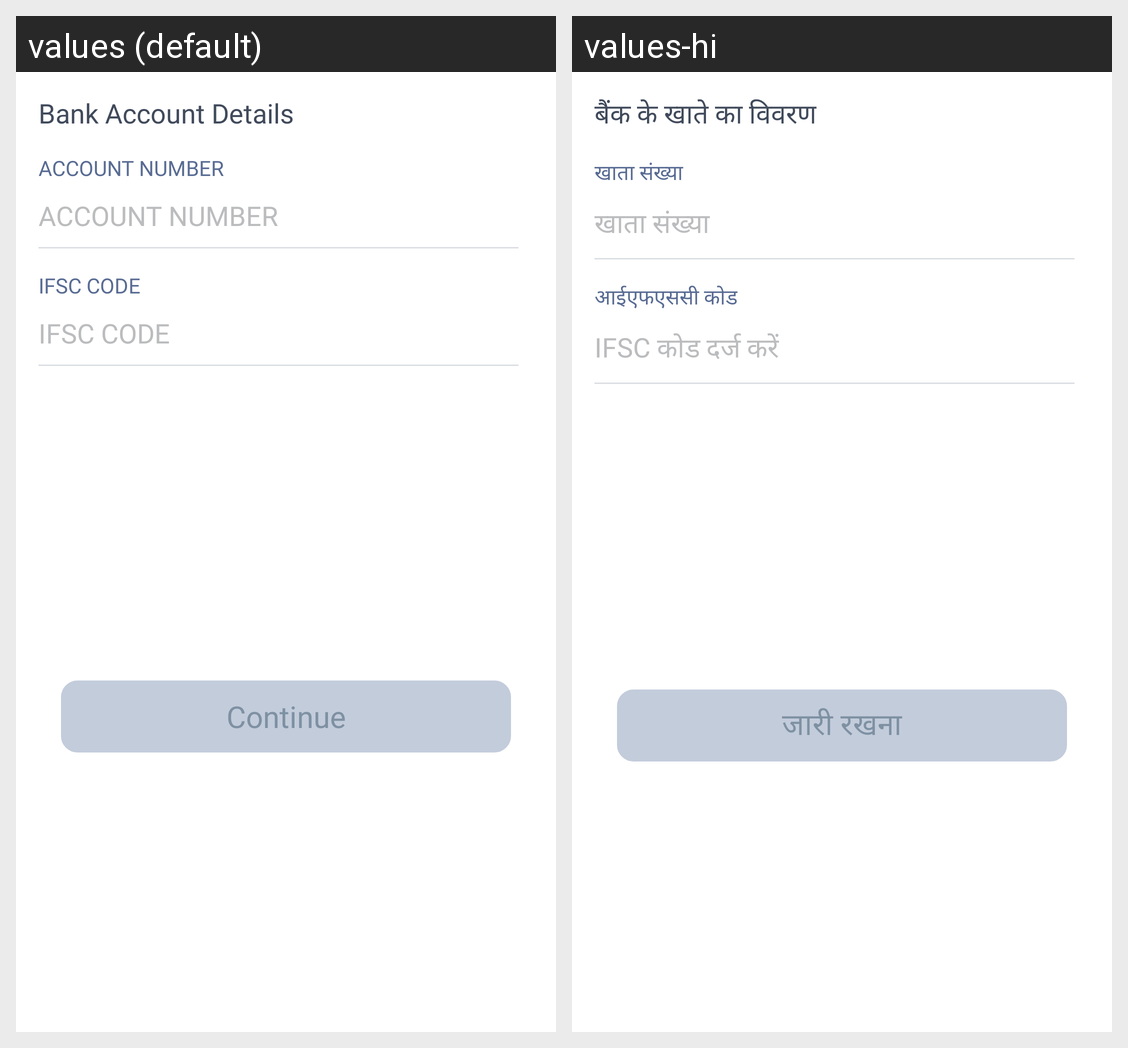

Translations of the strings shown on this Android screen, per locale in the grid:
Android screen res/layout/bottomsheet_bank_details_layout.xml rendered under 2 locales, left to right: values (default), values-hi. Device: Nexus 5 (rendered at 1080×1920; each locale shown at half size, 540×960, under a caption strip naming it); theme Theme.ESPOnBoarding.
Strings drawn on this screen, with the default value and each locale's value (text and hints the layout hard-codes, and strings that could not be matched under every locale, appear in the picture but are not listed):

bank_account_details
  values: Bank Account Details
  values-hi: बैंक के खाते का विवरण

account_number
  values: ACCOUNT NUMBER
  values-hi: खाता संख्या

ifsc_code
  values: IFSC CODE
  values-hi: आईएफएससी कोड

enter_ifsc_code
  values: IFSC CODE
  values-hi: IFSC कोड दर्ज करें

_continue
  values: Continue
  values-hi: जारी रखना
